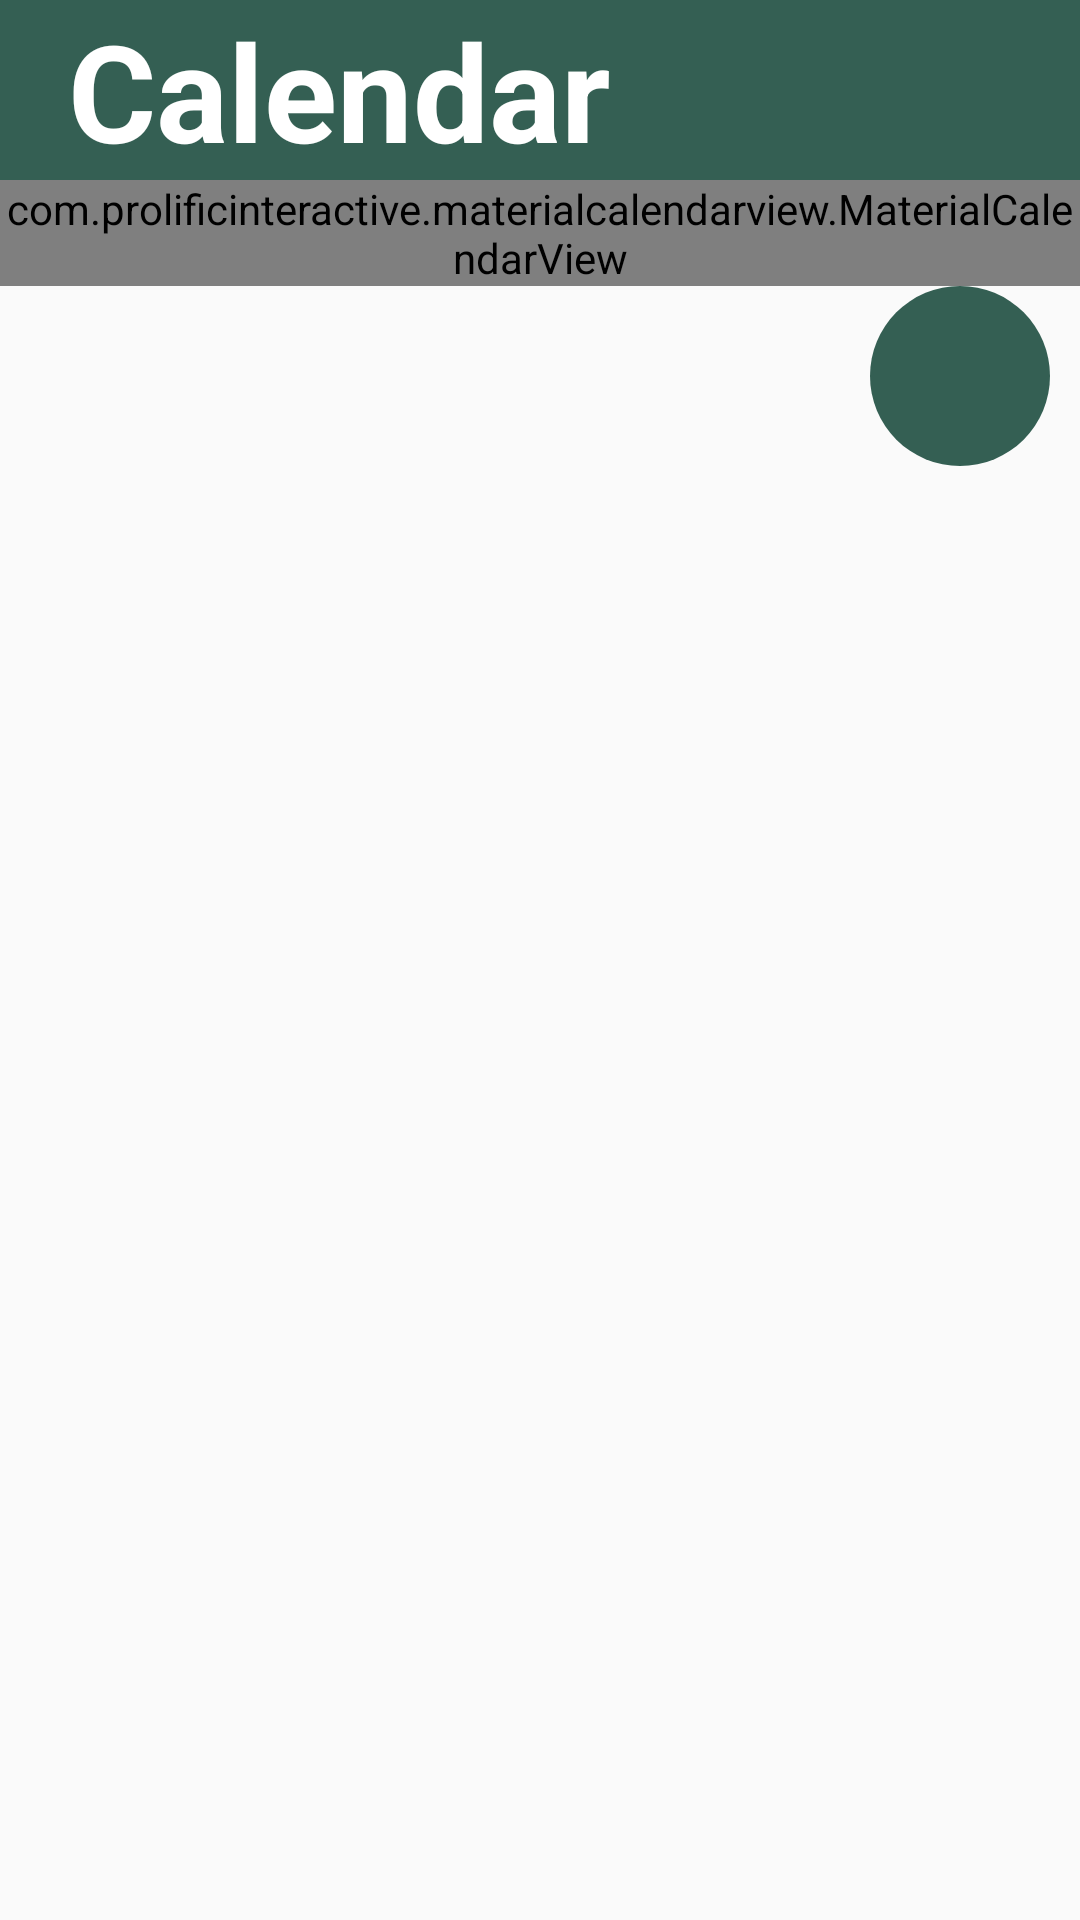

Android layout source for this screen:
<!-- AndroidManifest.xml: application theme DefaultTheme -->
<!-- res/layout/activity_calendar.xml -->
<?xml version="1.0" encoding="utf-8"?>
<LinearLayout xmlns:android="http://schemas.android.com/apk/res/android"
    xmlns:app="http://schemas.android.com/apk/res-auto"
    xmlns:tools="http://schemas.android.com/tools"
    android:layout_width="match_parent"
    android:layout_height="match_parent"
    tools:context=".Calendar2"
    android:orientation="vertical">
    <TextView
        android:layout_width="match_parent"
        android:layout_height="wrap_content"
        android:text="  Calendar"
        android:textSize="45sp"
        android:textStyle="bold"
        android:background="@color/mainColor"
        android:textColor="#FFFFFF"
        />

    <com.prolificinteractive.materialcalendarview.MaterialCalendarView
        android:id="@+id/calendarView"
        android:layout_width="match_parent"
        android:layout_height="wrap_content"
        app:mcv_selectionColor="#a9dbf0cb"
        app:mcv_showOtherDates="defaults">
    </com.prolificinteractive.materialcalendarview.MaterialCalendarView>


    <ImageButton
        android:id="@+id/add_btn"
        android:layout_width="60dp"
        android:layout_height="60dp"
        android:layout_gravity="right|bottom"
        android:layout_marginBottom="10dp"
        android:layout_marginRight="10dp"
        android:background="@drawable/bg_round"
        android:src ="@drawable/ic_baseline_add_24"/>

    <TextView
        android:id="@+id/textViewNo"
        android:layout_width="100dp"
        android:layout_height="30dp"/>


</LinearLayout>
<!-- resources referenced by this layout -->
<resources>
  <color name="mainColor">#345F53</color>
  <!-- drawable bg_round (drawable-v24) -->
  <?xml version="1.0" encoding="utf-8"?>
  <shape xmlns:android="http://schemas.android.com/apk/res/android"
      android:shape="oval">
  
      <solid android:color="#345F53"/>
  
      <size
          android:width="60dp"
          android:height="60dp"/>
  </shape>
  <style name="DefaultTheme" parent="Theme.AppCompat.Light.DarkActionBar">
          <item name="windowNoTitle">true</item>
          <item name="windowActionBar">false</item>
          <item name="android:windowFullscreen">true</item>
      </style>
</resources>
